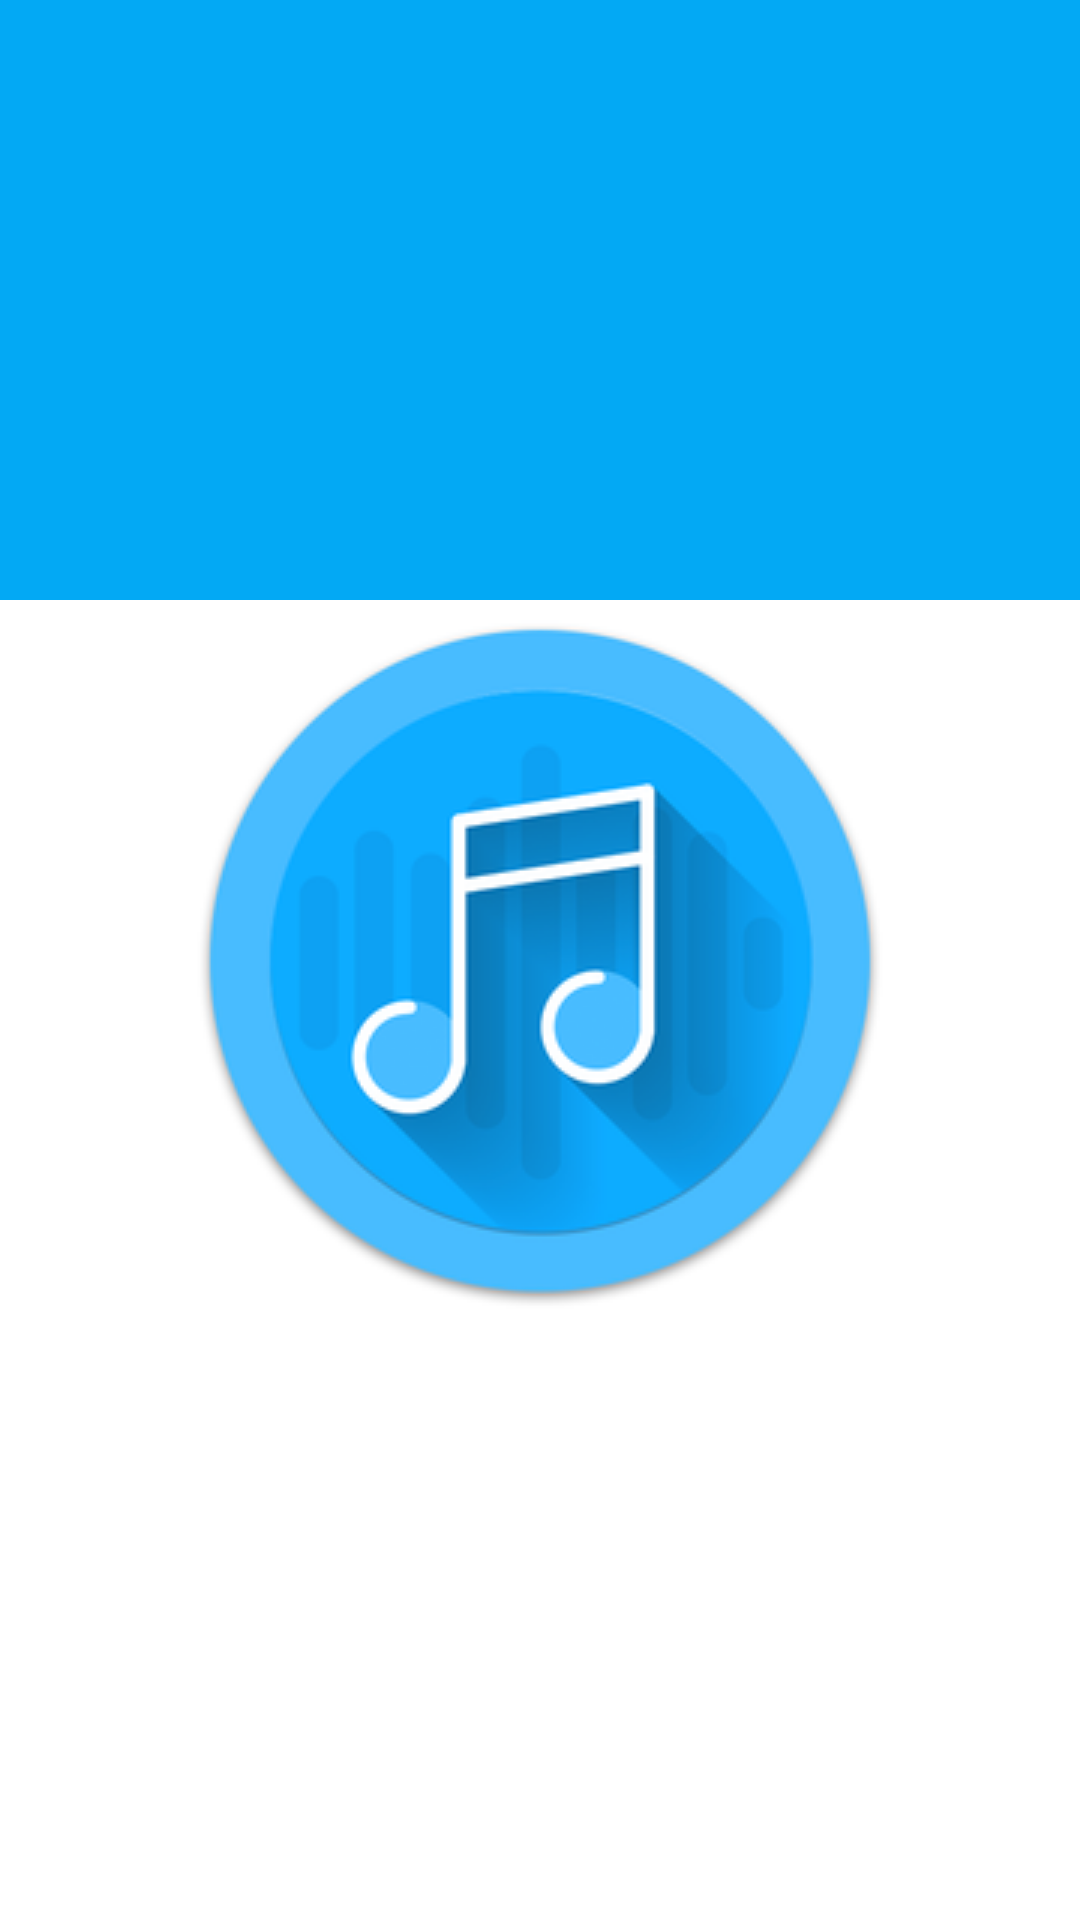

This screen was rendered from an Android layout file. Write that file and the resources it references.
<!-- AndroidManifest.xml: activity theme ThemeBaseDark.Launcher -->
<!-- res/layout/fragment_main.xml -->
<?xml version="1.0" encoding="utf-8"?>
<FrameLayout xmlns:android="http://schemas.android.com/apk/res/android"
    xmlns:app="http://schemas.android.com/apk/res-auto"
    android:id="@+id/main_content"
    android:layout_width="match_parent"
    android:layout_height="match_parent">

    <LinearLayout
        android:layout_width="match_parent"
        android:layout_height="200dp"
        android:orientation="vertical">

        <android.support.v7.widget.Toolbar
            android:id="@+id/toolbar"
            android:layout_width="match_parent"
            android:layout_height="?actionBarSize"
            android:background="@color/colorPrimary"
            app:popupTheme="@style/ThemeOverlay.AppCompat.Light"
            app:theme="@style/ThemeOverlay.AppCompat.Dark.ActionBar"/>

        <RelativeLayout
            android:layout_width="match_parent"
            android:layout_height="match_parent"
            android:background="@color/colorPrimary">

            <android.support.design.widget.TabLayout
                android:id="@+id/tabs"
                android:layout_width="match_parent"
                android:layout_height="wrap_content"
                android:layout_alignParentTop="true"
                android:layout_centerHorizontal="true"
                app:tabTextColor="@color/light_deep"
                app:tabSelectedTextColor="@color/white"
                app:tabIndicatorColor="@color/colorAccent"
                app:tabGravity="fill"
                app:tabMode="fixed" />

        </RelativeLayout>

    </LinearLayout>

    <android.support.v4.view.ViewPager
        android:id="@+id/viewpager"
        android:layout_width="wrap_content"
        android:layout_height="match_parent"
        android:layout_marginEnd="20dp"
        android:layout_marginStart="20dp"
        android:layout_marginTop="100dp" />

</FrameLayout>
<!-- resources referenced by this layout -->
<resources>
  <color name="colorAccent">#0288D1</color>
  <color name="colorPrimary">#03A9F4</color>
  <color name="light_deep">#FFFDE7</color>
  <color name="white">#FFFFFF</color>
  <style name="ThemeBaseDark.Launcher">
          <item name="android:windowBackground">@drawable/splash_screen</item>
      </style>
  <!-- drawable splash_screen (drawable) -->
  <?xml version="1.0" encoding="utf-8"?>
  <layer-list xmlns:android="http://schemas.android.com/apk/res/android"
      android:opacity="opaque">
      <item android:drawable="@color/white" />
      <item>
          <bitmap
              android:gravity="center"
              android:src="@drawable/muzesto_logo" />
      </item>
  </layer-list>
  <!-- drawable muzesto_logo: png bitmap (drawable, 29502 bytes) -->
</resources>
